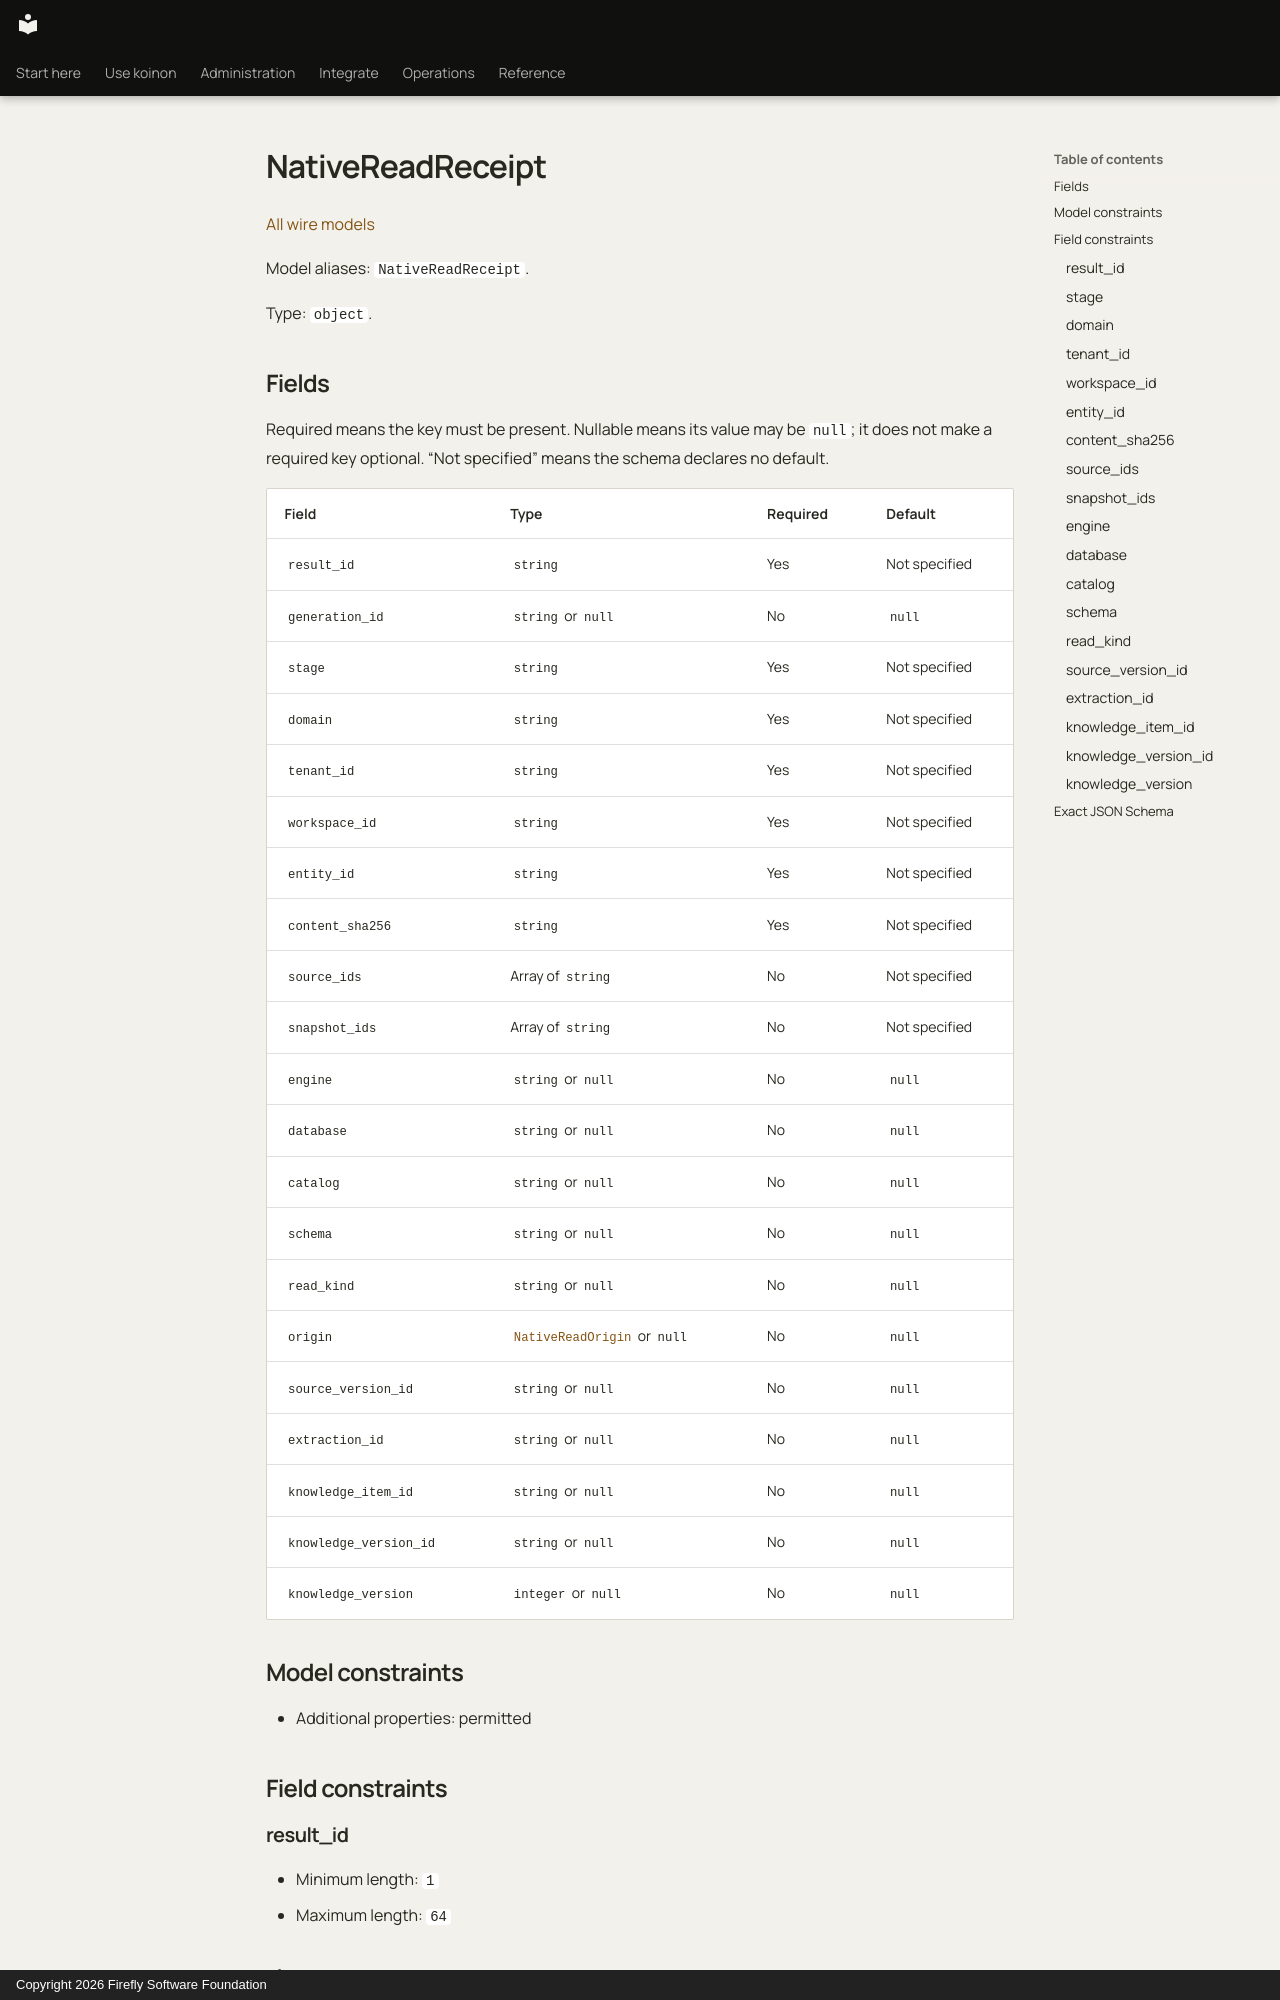

repository: fireflyframework/firefly-koinon · page: reference/models/nativereadreceipt/index.html · generator: mkdocs · copyright: Copyright 2026 Firefly Software Foundation

<!-- Copyright 2026 Firefly Software Foundation -->
<!-- SPDX-License-Identifier: Apache-2.0 -->

# NativeReadReceipt

[All wire models](index.md)

Model aliases: `NativeReadReceipt`.

Type: `object`.

## Fields

Required means the key must be present. Nullable means its value may be `null`; it does not make a required key optional. “Not specified” means the schema declares no default.

| Field | Type | Required | Default |
| --- | --- | --- | --- |
| `result_id` | `string` | Yes | Not specified |
| `generation_id` | `string` or `null` | No | `null` |
| `stage` | `string` | Yes | Not specified |
| `domain` | `string` | Yes | Not specified |
| `tenant_id` | `string` | Yes | Not specified |
| `workspace_id` | `string` | Yes | Not specified |
| `entity_id` | `string` | Yes | Not specified |
| `content_sha256` | `string` | Yes | Not specified |
| `source_ids` | Array of `string` | No | Not specified |
| `snapshot_ids` | Array of `string` | No | Not specified |
| `engine` | `string` or `null` | No | `null` |
| `database` | `string` or `null` | No | `null` |
| `catalog` | `string` or `null` | No | `null` |
| `schema` | `string` or `null` | No | `null` |
| `read_kind` | `string` or `null` | No | `null` |
| `origin` | [`NativeReadOrigin`](nativereadorigin.md) or `null` | No | `null` |
| `source_version_id` | `string` or `null` | No | `null` |
| `extraction_id` | `string` or `null` | No | `null` |
| `knowledge_item_id` | `string` or `null` | No | `null` |
| `knowledge_version_id` | `string` or `null` | No | `null` |
| `knowledge_version` | `integer` or `null` | No | `null` |

## Model constraints

- Additional properties: permitted
